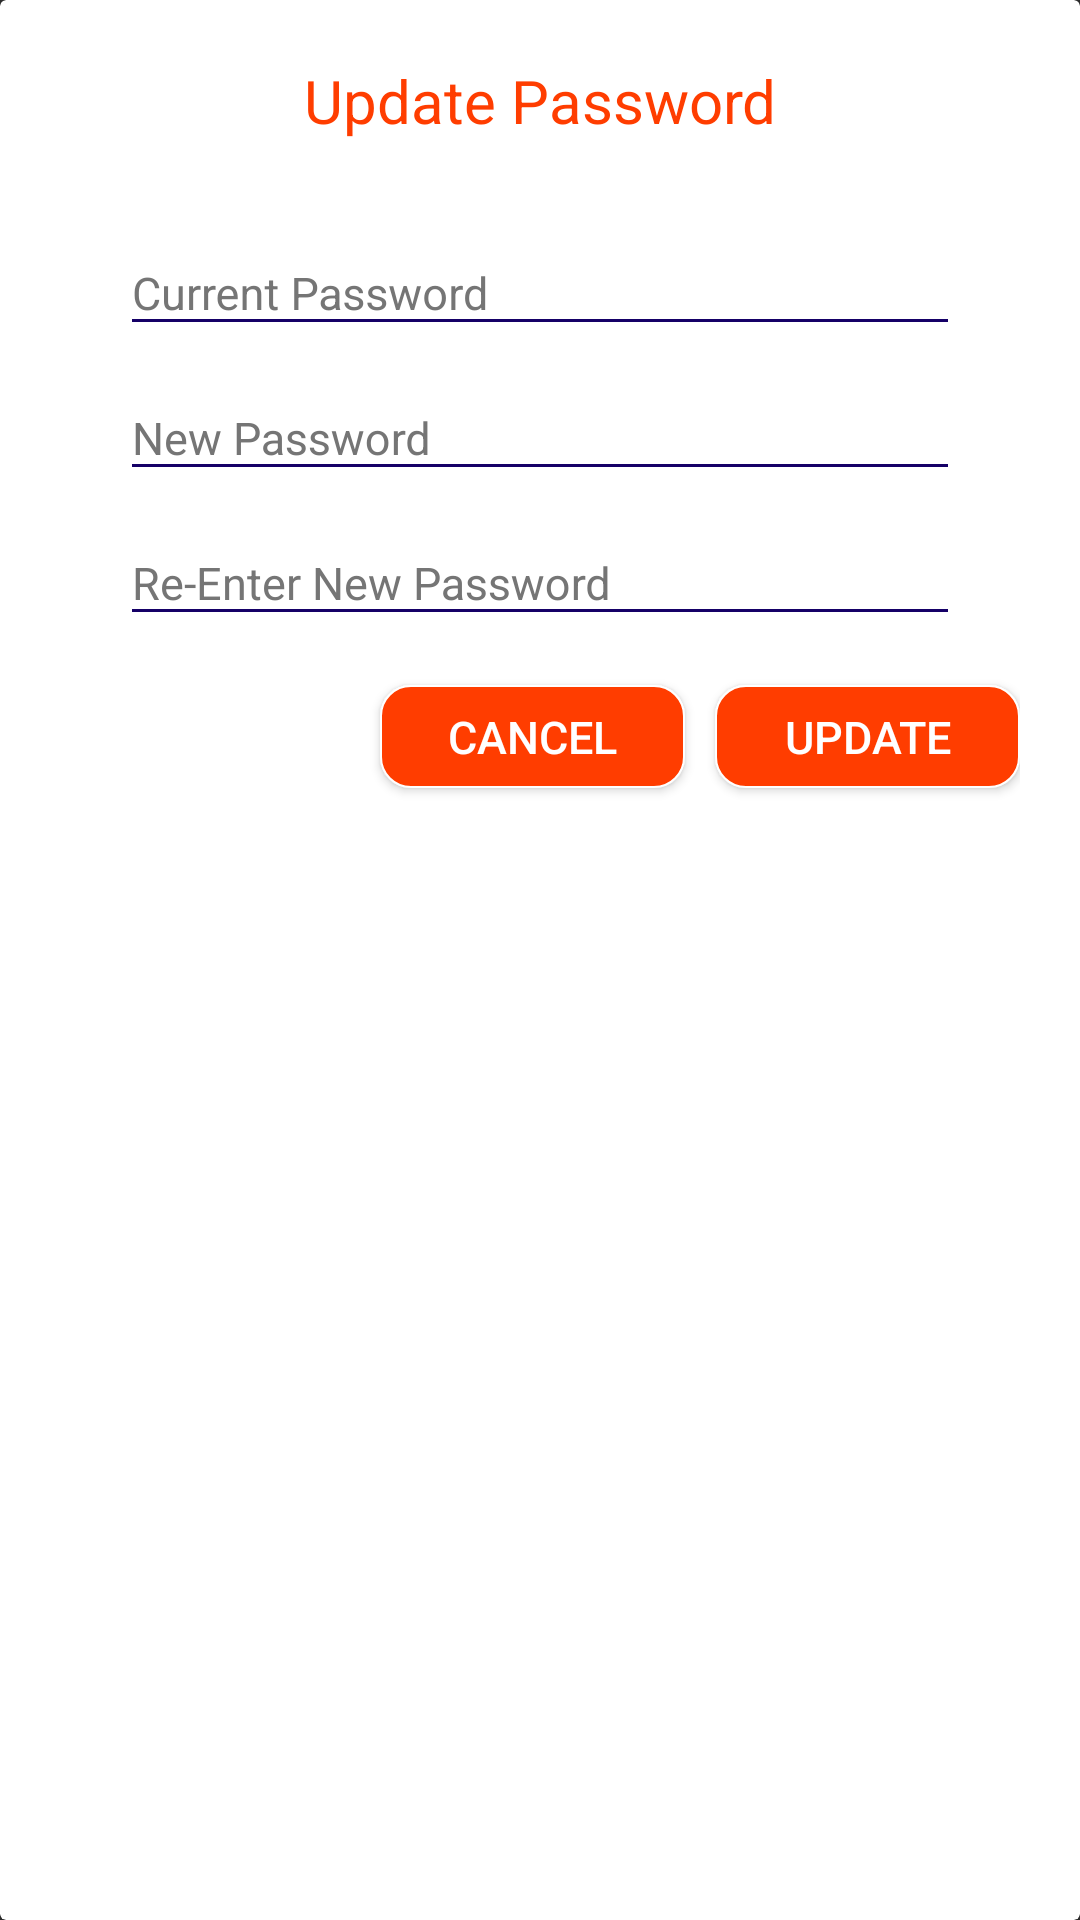

The Android layout XML behind this screen, and the referenced resources:
<!-- AndroidManifest.xml: application theme AppTheme -->
<!-- res/layout/edit_password_dialog_layout.xml -->
<?xml version="1.0" encoding="utf-8"?>
<androidx.cardview.widget.CardView
    xmlns:android="http://schemas.android.com/apk/res/android"
    android:layout_width="match_parent"
    android:layout_height="wrap_content"
    xmlns:app="http://schemas.android.com/apk/res-auto"
    app:cardElevation="10dp"
    android:layout_margin="10dp"
    app:cardBackgroundColor="@color/white"
    android:orientation="vertical">

    <LinearLayout
        android:layout_width="match_parent"
        android:layout_height="wrap_content"
        android:orientation="vertical">

        <TextView
            android:layout_width="match_parent"
            android:layout_height="wrap_content"
            android:layout_marginTop="10dp"
            android:layout_marginBottom="10dp"
            android:gravity="center_horizontal"
            android:padding="10dp"
            android:text="Update Password"
            style="@style/RegularColorAccent15Center"
            android:textSize="20dp" />


        <com.google.android.material.textfield.TextInputLayout
            android:layout_width="match_parent"
            android:layout_height="wrap_content"
            android:layout_marginLeft="40dp"
            android:layout_marginRight="40dp"
            android:gravity="center"
            android:textColorHint="@color/grey">

            <EditText
                android:id="@+id/current_password_text_input_layout_change_pass"
                android:layout_width="match_parent"
                android:layout_height="wrap_content"
                android:backgroundTint="@color/colorblue"
                android:drawablePadding="5dp"
                android:hint="Current Password"
                android:inputType="textPassword"
                android:textColor="@color/colorblue"
                android:textColorHint="@color/grey"
                android:textSize="15dp" />
        </com.google.android.material.textfield.TextInputLayout>

        <com.google.android.material.textfield.TextInputLayout
            android:layout_width="match_parent"
            android:layout_height="wrap_content"
            android:layout_marginLeft="40dp"
            android:layout_marginRight="40dp"
            android:gravity="center"
            android:textColorHint="@color/grey">

            <EditText
                android:id="@+id/new_password_text_input_layout_change_pass"
                android:layout_width="match_parent"
                android:layout_height="wrap_content"
                android:backgroundTint="@color/colorblue"
                android:drawablePadding="5dp"
                android:hint="New Password"
                android:inputType="textPassword"
                android:textColor="@color/colorblue"
                android:textColorHint="@color/grey"
                android:textSize="15dp" />
        </com.google.android.material.textfield.TextInputLayout>

        <com.google.android.material.textfield.TextInputLayout
            android:layout_width="match_parent"
            android:layout_height="wrap_content"
            android:layout_marginLeft="40dp"
            android:layout_marginRight="40dp"
            android:gravity="center"
            android:textColorHint="@color/grey">

            <EditText
                android:id="@+id/confirm_password_text_input_layout_change_pass"
                android:layout_width="match_parent"
                android:layout_height="wrap_content"
                android:backgroundTint="@color/colorblue"
                android:drawablePadding="5dp"
                android:hint="Re-Enter New Password"
                android:inputType="textPassword"
                android:textColor="@color/colorblue"
                android:textColorHint="@color/grey"
                android:textSize="15dp" />
        </com.google.android.material.textfield.TextInputLayout>


        <LinearLayout
            android:layout_width="match_parent"
            android:layout_height="wrap_content"
            android:layout_marginLeft="20dp"
            android:layout_marginTop="10dp"
            android:layout_marginRight="20dp"

            android:layout_marginBottom="20dp"
            android:gravity="right"
            android:orientation="horizontal">


            <Button
                android:layout_width="match_parent"
                android:layout_height="wrap_content"
                android:layout_weight="1"
                android:text="Submit"
                android:visibility="invisible" />

            <Button
                android:id="@+id/btn_cancel_change_pass"
                android:layout_width="match_parent"
                android:layout_height="wrap_content"
                android:layout_marginRight="5dp"
                android:layout_weight="1"
                android:background="@drawable/round_solid_corners"
                android:minHeight="30dp"
                android:padding="7dp"
                android:text="Cancel"
                android:textSize="15dp" />

            <Button
                android:id="@+id/btn_update_change_pass"
                android:layout_width="match_parent"
                android:layout_height="wrap_content"
                android:layout_marginLeft="5dp"
                android:layout_weight="1"
                android:background="@drawable/round_solid_corners"
                android:minHeight="30dp"
                android:padding="7dp"
                android:text="Update"
                android:textSize="15dp" />
        </LinearLayout>

    </LinearLayout>
</androidx.cardview.widget.CardView>
<!-- resources referenced by this layout -->
<resources>
  <color name="colorblue">#150067</color>
  <color name="grey">#757575</color>8
  <color name="white">#FFFFFF</color>
  <!-- drawable round_solid_corners (drawable) -->
  <?xml version="1.0" encoding="utf-8"?>
  <shape
  
      xmlns:android="http://schemas.android.com/apk/res/android">
  
      <solid android:color="@color/colorAccent"/>
      <stroke
          android:color="@color/white"
          android:width="0.5dp" />
      <corners android:radius="10dp" />
      <gradient
          android:startColor="@color/colorPrimary"
          android:centerColor="@color/colorPrimary"
          android:endColor="@color/colorPrimary"
          />
  </shape>
  <style name="RegularColorAccent15Center">
          <item name="android:textSize">15sp</item>
          <item name="android:gravity">center_horizontal</item>
          <item name="android:textColor">@color/colorPrimary</item>
  
      </style>
  <style name="AppTheme" parent="@style/Theme.AppCompat.NoActionBar">
          
          <item name="colorPrimary">@color/colorPrimary</item>
          <item name="colorPrimaryDark">@color/colorPrimaryDark</item>
          <item name="colorAccent">@color/colorAccent</item>
  
          <item name="drawerArrowStyle">@style/DrawerHamburgerStyle</item>
          <item name="searchViewStyle">@style/AppSearchView</item>
      </style>
  <color name="colorAccent">#D81B60</color>
  <color name="colorPrimary">#FF3D00</color>
  <color name="colorPrimaryDark">#88C5E2</color>
  <style name="DrawerHamburgerStyle" parent="@style/Widget.AppCompat.DrawerArrowToggle">
          <item name="color">@color/colorPrimary</item>
          <item name="android:background">@color/colorPrimary</item>
      </style>
  <style name="AppSearchView" parent="Widget.AppCompat.SearchView.ActionBar">
          
          <item name="android:textSize">15dp</item>
          
          <item name="android:textColorPrimary">@color/black</item>
          
          <item name="android:textColorHint">@color/grey_user_panel_text</item>
          
          <item name="android:tint">@color/black</item>
      </style>
  <color name="black">#000000</color>
  <color name="grey_user_panel_text">#ABB4BE</color>
</resources>
